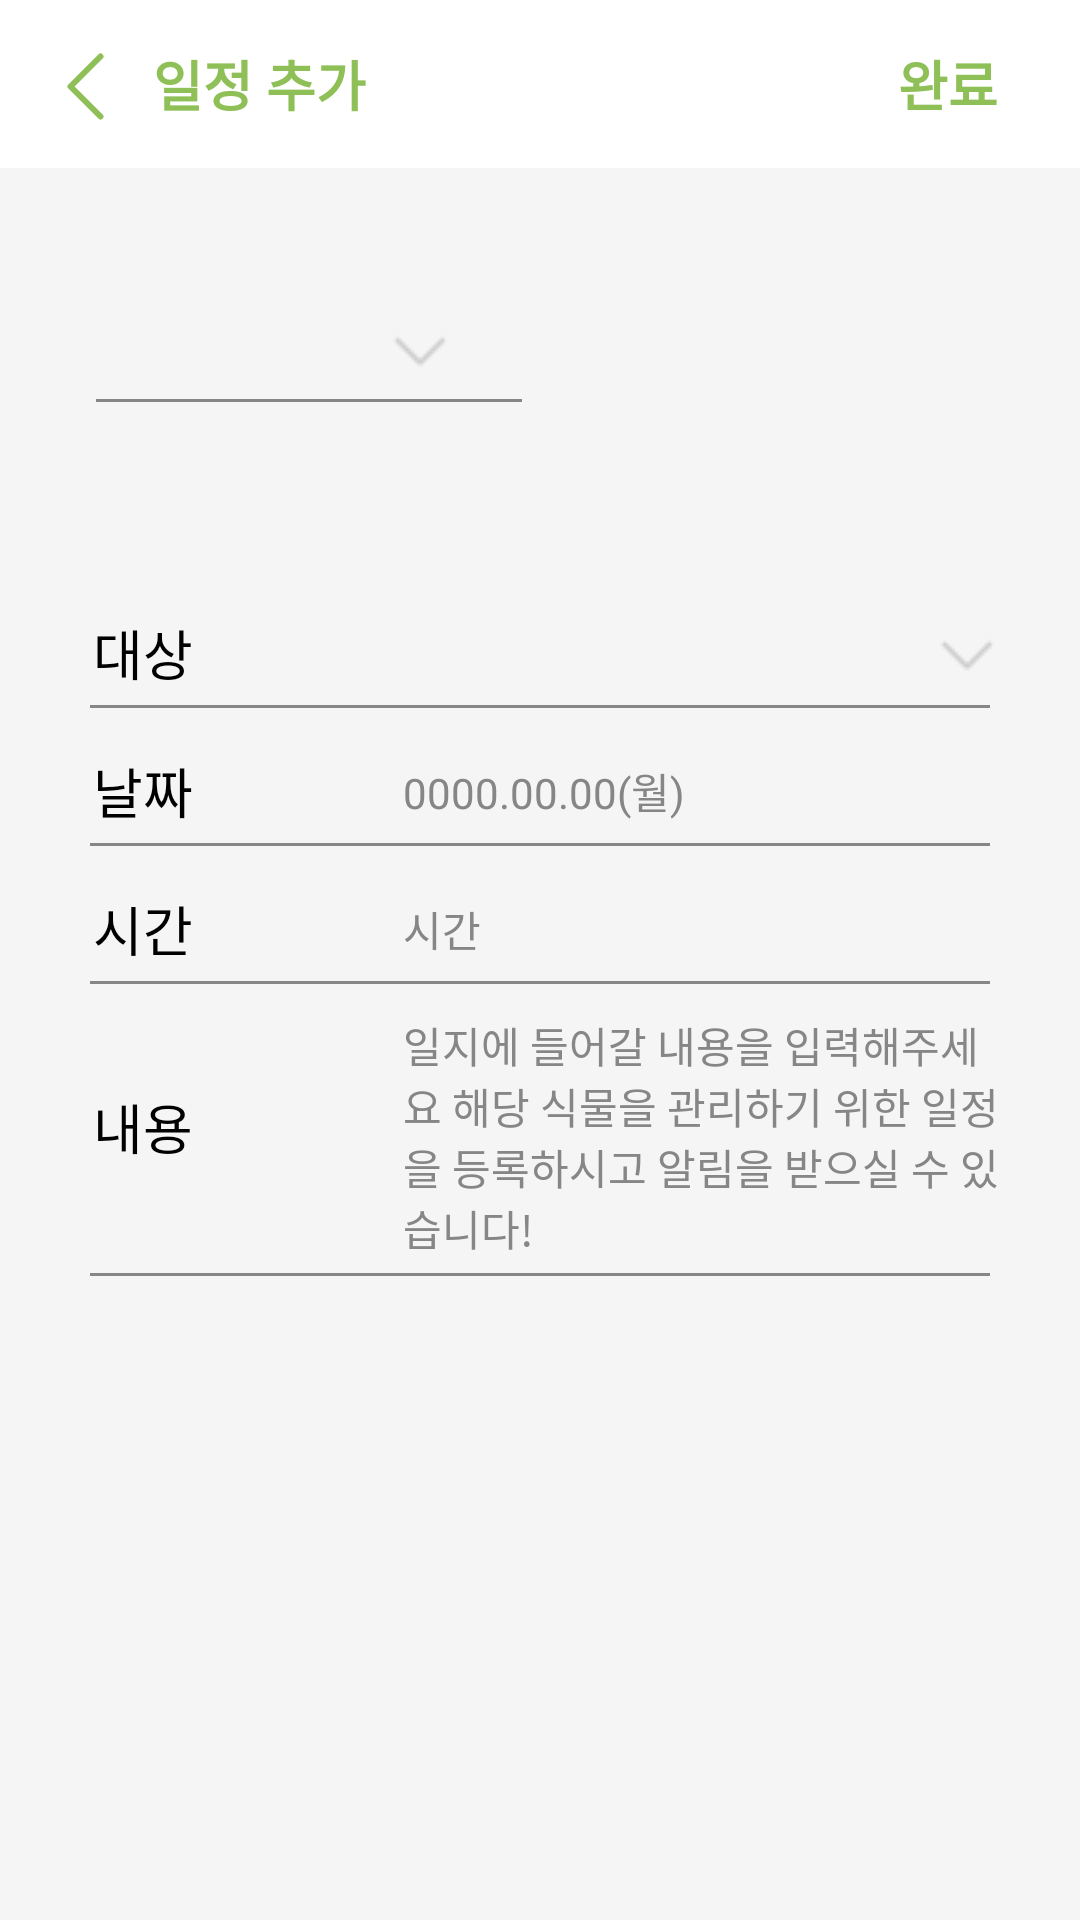

Here is an Android app screen rendered from its layout file. Give the layout XML and the strings, colors and styles it references.
<!-- AndroidManifest.xml: application theme AppTheme -->
<!-- res/layout/fragment_add_plan.xml -->
<?xml version="1.0" encoding="utf-8"?>
<androidx.constraintlayout.widget.ConstraintLayout xmlns:android="http://schemas.android.com/apk/res/android"
    xmlns:app="http://schemas.android.com/apk/res-auto"
    xmlns:tools="http://schemas.android.com/tools"
    android:layout_width="match_parent"
    android:layout_height="match_parent"
    android:background="@color/back_gray"
    tools:context=".Fragment.AddPlanFragment">

    
    <LinearLayout
        android:id="@+id/linearLayout"
        android:layout_width="match_parent"
        android:layout_height="56dp"
        android:background="@color/white"
        android:orientation="horizontal"
        app:layout_constraintStart_toStartOf="parent"
        app:layout_constraintTop_toTopOf="parent">

        <ImageButton
            android:id="@+id/addplan_pass_btn"
            android:layout_width="25dp"
            android:layout_height="25dp"
            android:layout_marginTop="1dp"
            android:layout_marginLeft="16dp"
            android:layout_gravity="center_vertical"
            android:background="@color/back_gray"
            android:backgroundTint="@color/transparent"
            android:padding="10dp"
            android:src="@drawable/ic_back" />

        <TextView
            android:layout_width="wrap_content"
            android:layout_height="match_parent"
            android:layout_gravity="right"
            android:layout_marginLeft="10dp"
            android:gravity="center"
            android:fontFamily="@font/notosanscjkkr_regular"
            android:includeFontPadding="false"
            android:text="일정 추가"
            android:textColor="@color/pp_green"
            android:textSize="18sp"
            android:textStyle="bold" />
        <View
            android:layout_width="wrap_content"
            android:layout_height="wrap_content"
            android:layout_weight="1"/>
        <Button
            android:id="@+id/addplan_complate_btn"
            android:layout_width="wrap_content"
            android:layout_height="match_parent"
            android:layout_gravity="right"
            android:background="@drawable/shape_nostrock"
            android:gravity="center"
            android:fontFamily="@font/notosanscjkkr_regular"
            android:includeFontPadding="false"
            android:text="@string/complate"
            android:textColor="@color/pp_green"
            android:textSize="18sp"
            android:textStyle="bold" />
    </LinearLayout>

    

    <Spinner
        android:id="@+id/planets_spinner"
        android:layout_width="120dp"
        android:layout_height="wrap_content"
        android:layout_marginLeft="32dp"
        android:layout_marginTop="48dp"
        android:spinnerMode="dropdown"
        android:background="@drawable/selector_spinner_view"
        app:layout_constraintStart_toStartOf="parent"
        app:layout_constraintTop_toBottomOf="@+id/linearLayout" />

    <View
        android:id="@+id/addplan_view_line0"
        android:layout_width="142dp"
        android:layout_height="1dp"
        android:layout_marginTop="5dp"
        android:layout_marginLeft="32dp"
        android:background="@color/day_gray"
        app:layout_constraintLeft_toLeftOf="parent"
        app:layout_constraintStart_toStartOf="parent"
        app:layout_constraintTop_toBottomOf="@+id/planets_spinner" />

    <LinearLayout
        android:id="@+id/edit1"
        android:layout_width="wrap_content"
        android:layout_height="35dp"
        android:layout_marginTop="144dp"
        android:orientation="horizontal"
        app:layout_constraintEnd_toEndOf="parent"
        app:layout_constraintStart_toStartOf="parent"
        app:layout_constraintTop_toBottomOf="@+id/linearLayout">

        <TextView
            android:layout_width="wrap_content"
            android:layout_height="wrap_content"
            android:layout_marginLeft="5dp"
            android:layout_gravity="center"
            android:fontFamily="@font/notosanscjkkr_regular"
            android:includeFontPadding="false"
            android:text="대상"
            android:textColor="@color/black"
            android:textSize="18sp" />

        <Spinner
            android:id="@+id/plant_name_spinner"
            android:layout_width="200dp"
            android:layout_height="match_parent"
            android:layout_marginLeft="70dp"
            android:background="@drawable/selector_spinner_view"
            android:spinnerMode="dropdown"
            />
    </LinearLayout>

    <View
        android:id="@+id/addplan_view_line1"
        android:layout_width="300dp"
        android:layout_height="1dp"
        android:background="@color/day_gray"
        app:layout_constraintEnd_toEndOf="parent"
        app:layout_constraintLeft_toLeftOf="parent"
        app:layout_constraintStart_toStartOf="parent"
        app:layout_constraintTop_toBottomOf="@+id/edit1" />

    
    <LinearLayout
        android:id="@+id/edit2"
        android:layout_width="wrap_content"
        android:layout_height="35dp"
        android:layout_marginTop="10dp"
        android:orientation="horizontal"
        app:layout_constraintEnd_toEndOf="parent"
        app:layout_constraintStart_toStartOf="parent"
        app:layout_constraintTop_toBottomOf="@+id/addplan_view_line1">

        <TextView
            android:layout_width="wrap_content"
            android:layout_height="wrap_content"
            android:layout_marginLeft="5dp"
            android:text="날짜"
            android:fontFamily="@font/notosanscjkkr_regular"
            android:includeFontPadding="false"
            android:layout_gravity="center"
            android:textColor="@color/black"
            android:textSize="18sp" />

        <TextView
            android:id="@+id/addplan_date_txt"
            android:layout_width="200dp"
            android:layout_height="match_parent"
            android:layout_marginLeft="70dp"
            android:textSize="14sp"
            android:fontFamily="@font/notosanscjkkr_light"
            android:includeFontPadding="false"
            android:singleLine="true"
            android:background="@color/transparent"
            android:hint="0000.00.00(월)"
            android:gravity="center_vertical"
            android:textColorHint="@color/day_gray" />
    </LinearLayout>

    <View
        android:id="@+id/addplan_view_line2"
        android:layout_width="300dp"
        android:layout_height="1dp"
        android:background="@color/day_gray"
        app:layout_constraintEnd_toEndOf="parent"
        app:layout_constraintLeft_toLeftOf="parent"
        app:layout_constraintStart_toStartOf="parent"
        app:layout_constraintTop_toBottomOf="@+id/edit2" />

    
    <LinearLayout
        android:id="@+id/edit3"
        android:layout_width="wrap_content"
        android:layout_height="35dp"
        android:layout_marginTop="10dp"
        android:orientation="horizontal"
        app:layout_constraintEnd_toEndOf="parent"
        app:layout_constraintStart_toStartOf="parent"
        app:layout_constraintTop_toBottomOf="@+id/addplan_view_line2">

        <TextView
            android:layout_width="wrap_content"
            android:layout_height="wrap_content"
            android:layout_marginLeft="5dp"
            android:text="시간"
            android:fontFamily="@font/notosanscjkkr_regular"
            android:includeFontPadding="false"
            android:layout_gravity="center"
            android:textColor="@color/black"
            android:textSize="18sp" />

        <Button
            android:id="@+id/addplan_time"
            android:layout_width="200dp"
            android:layout_height="match_parent"
            android:gravity="center_vertical"
            android:layout_marginLeft="70dp"
            android:text="시간"
            android:fontFamily="@font/notosanscjkkr_light"
            android:includeFontPadding="false"
            android:textSize="14sp"
            android:singleLine="true"
            android:background="@color/transparent"
            android:textColor="@color/day_gray" />   </LinearLayout>

    <View
        android:id="@+id/addplan_view_line3"
        android:layout_width="300dp"
        android:layout_height="1dp"
        android:background="@color/day_gray"
        app:layout_constraintEnd_toEndOf="parent"
        app:layout_constraintLeft_toLeftOf="parent"
        app:layout_constraintStart_toStartOf="parent"
        app:layout_constraintTop_toBottomOf="@+id/edit3" />

    
    <LinearLayout
        android:id="@+id/edit5"
        android:layout_width="wrap_content"
        android:layout_height="wrap_content"
        android:layout_marginTop="10dp"
        android:minHeight="60dp"
        android:maxHeight="70dp"
        android:orientation="horizontal"
        app:layout_constraintEnd_toEndOf="parent"
        app:layout_constraintStart_toStartOf="parent"
        app:layout_constraintTop_toBottomOf="@+id/addplan_view_line3">

        <TextView
            android:layout_width="wrap_content"
            android:layout_height="wrap_content"
            android:layout_marginLeft="5dp"
            android:gravity="top"
            android:fontFamily="@font/notosanscjkkr_regular"
            android:includeFontPadding="false"
            android:text="내용"
            android:textColor="@color/black"
            android:textSize="18sp" />

        <EditText
            android:id="@+id/addplan_memo"
            android:layout_width="200dp"
            android:layout_height="wrap_content"
            android:layout_marginLeft="70dp"
            android:textSize="14sp"
            android:background="@color/transparent"
            android:paddingBottom="5dp"
            android:fontFamily="@font/notosanscjkkr_light"
            android:maxLength="100"
            android:includeFontPadding="false"
            android:hint="일지에 들어갈 내용을 입력해주세요 해당 식물을 관리하기 위한 일정을 등록하시고 알림을 받으실 수 있습니다!"
            android:textColorHint="@color/day_gray" />
    </LinearLayout>

    <View
        android:id="@+id/addplan_view_line5"
        android:layout_width="300dp"
        android:layout_height="1dp"
        android:background="@color/day_gray"
        app:layout_constraintEnd_toEndOf="parent"
        app:layout_constraintLeft_toLeftOf="parent"
        app:layout_constraintStart_toStartOf="parent"
        app:layout_constraintTop_toBottomOf="@+id/edit5" />


</androidx.constraintlayout.widget.ConstraintLayout>
<!-- resources referenced by this layout -->
<resources>
  <color name="back_gray">#F5F5F5</color>
  <color name="black">#FF000000</color>
  <color name="day_gray">#868686</color>
  <color name="pp_green">#8EC057</color>
  <color name="transparent">#00FFFFFF</color>
  <color name="white">#FFFFFFFF</color>
  <!-- drawable ic_back (drawable) -->
  <vector xmlns:android="http://schemas.android.com/apk/res/android"
      android:width="13dp"
      android:height="23dp"
      android:viewportWidth="13"
      android:viewportHeight="23">
    <path
        android:pathData="M11.5,1.5L1.5,11.5L11.5,21.5"
        android:strokeLineJoin="round"
        android:strokeWidth="2"
        android:fillColor="#00000000"
        android:strokeColor="#8EC057"
        android:strokeLineCap="round"/>
  </vector>
  <!-- drawable selector_spinner_view (drawable) -->
  <?xml version="1.0" encoding="utf-8"?>
  <selector xmlns:android="http://schemas.android.com/apk/res/android">
      <solid android:color="@color/white" />
      <stroke
          android:width="1dp"
          android:color="#2f6699" />
      <item><layer-list>
          <item><shape>
              <solid android:color="@color/transparent" />
              <stroke
                  android:width="1dp"
                  android:color="@color/transparent" />
              <corners android:radius="4dp" />
              <padding android:bottom="3dp" android:left="3dp" android:right="3dp" android:top="3dp" />
          </shape></item>
          <item ><bitmap android:gravity="right|center" android:src="@drawable/spinner_drop_btn" /> //the arrow icon we downloaded previously
          </item>
      </layer-list></item>
  </selector>
  <!-- drawable shape_nostrock (drawable) -->
  <?xml version="1.0" encoding="utf-8"?>
  <shape xmlns:android="http://schemas.android.com/apk/res/android">
      <solid android:color="@color/transparent" />
  
      <stroke
          android:width="1dp"
          android:color="@color/transparent" />
  
  </shape>
  <string name="complate">완료</string>
  <style name="AppTheme" parent="Theme.AppCompat.Light.NoActionBar">
           Primary brand color. -DarkActionBar"&gt;
          <item name="colorPrimary">@color/pp_green</item>
          <item name="colorPrimaryVariant">@color/purple_700</item>
          <item name="colorOnPrimary">@color/white</item>
          <item name="windowNoTitle">true</item>
          
          <item name="colorSecondary">@color/teal_200</item>
          <item name="colorSecondaryVariant">@color/teal_700</item>
          <item name="colorOnSecondary">@color/black</item>
          
          <item name="android:statusBarColor" tools:targetApi="l">?attr/colorPrimaryVariant</item>
          
          <item name="android:windowFullscreen">true</item>
      </style>
  <!-- drawable spinner_drop_btn: png bitmap (drawable, 252 bytes) -->
  <color name="purple_700">#FF3700B3</color>
  <color name="teal_200">#FF03DAC5</color>
  <color name="teal_700">#FF018786</color>
</resources>
